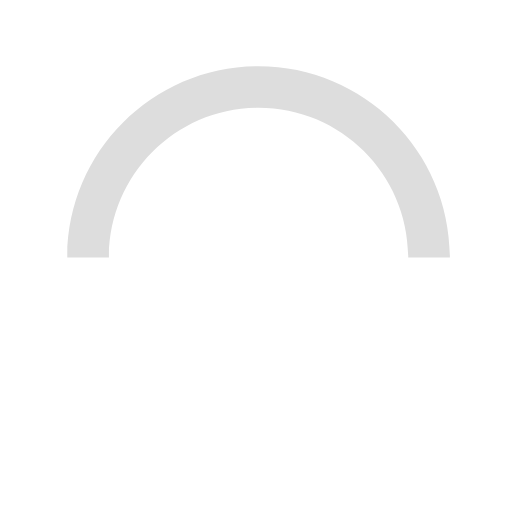
t = 0.00 s
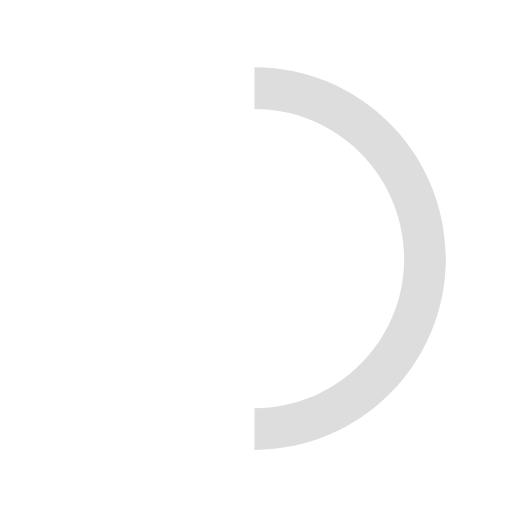
t = 0.15 s
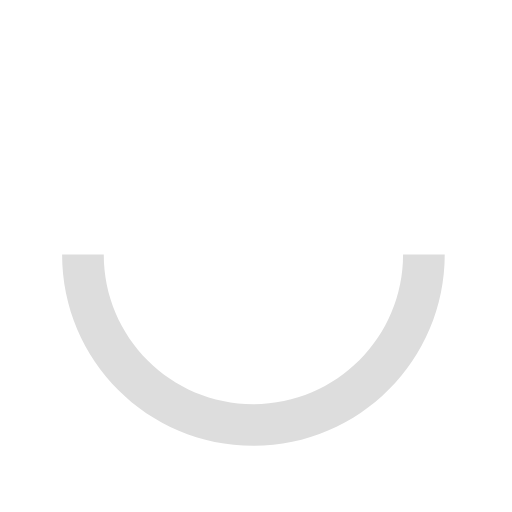
t = 0.30 s
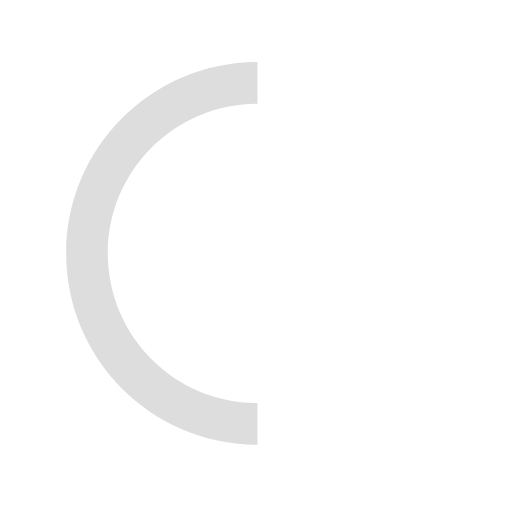
t = 0.45 s

The animated SVG that drew these frames (rendered in a browser with its animation timeline set to each time). Animation: 1 SMIL element (animateTransform=1); one cycle of 0.60 s, repeats indefinitely.

<svg xmlns="http://www.w3.org/2000/svg" width="32" height="32" viewBox="0 0 50 50"><path fill="#ddd" d="M43.935 25.145c0-10.318-8.364-18.683-18.683-18.683-10.318 0-18.683 8.365-18.683 18.683h4.068c0-8.071 6.543-14.615 14.615-14.615s14.615 6.543 14.615 14.615h4.068z"><animateTransform attributeType="xml" attributeName="transform" type="rotate" from="0 25 25" to="360 25 25" dur="0.6s" repeatCount="indefinite"/></path></svg>
